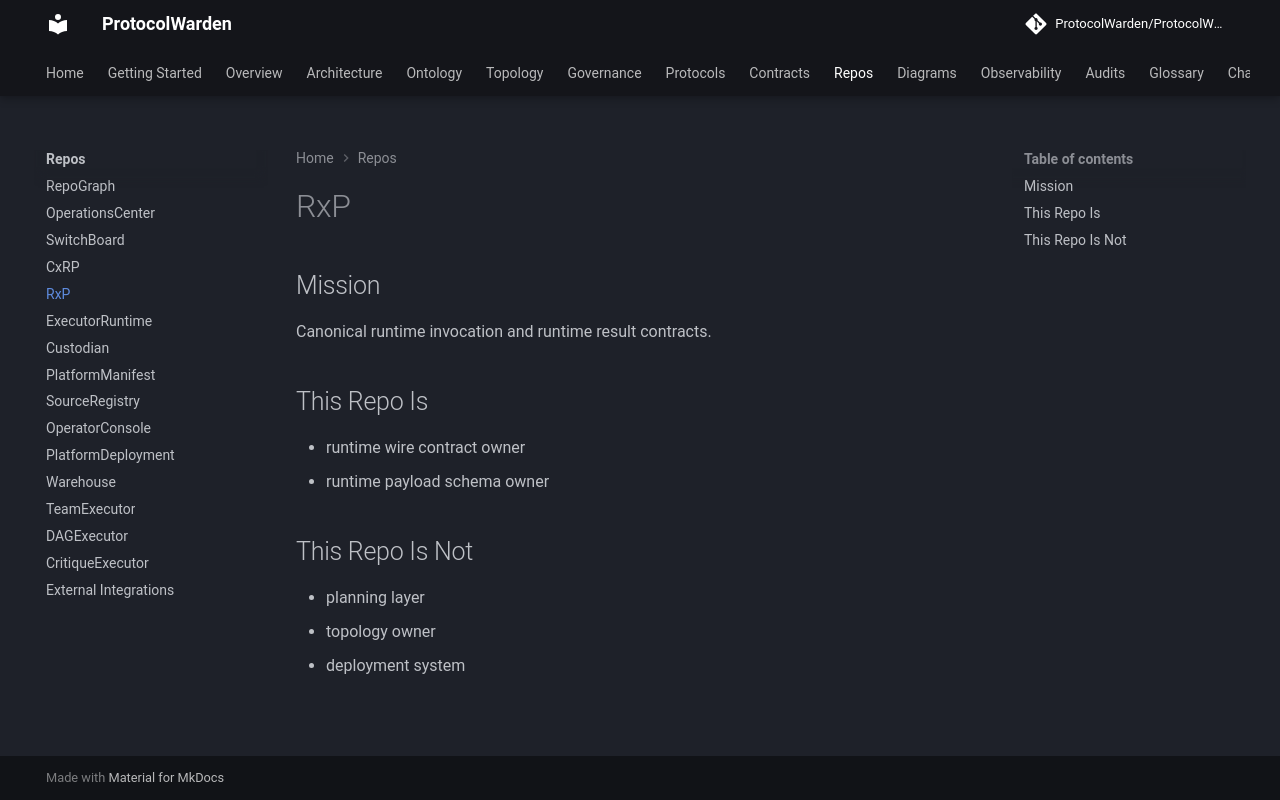

repository: ProtocolWarden/ProtocolWarden.github.io · page: repos/rxp/index.html · generator: mkdocs

# RxP

## Mission

Canonical runtime invocation and runtime result contracts.

## This Repo Is

- runtime wire contract owner
- runtime payload schema owner

## This Repo Is Not

- planning layer
- topology owner
- deployment system
